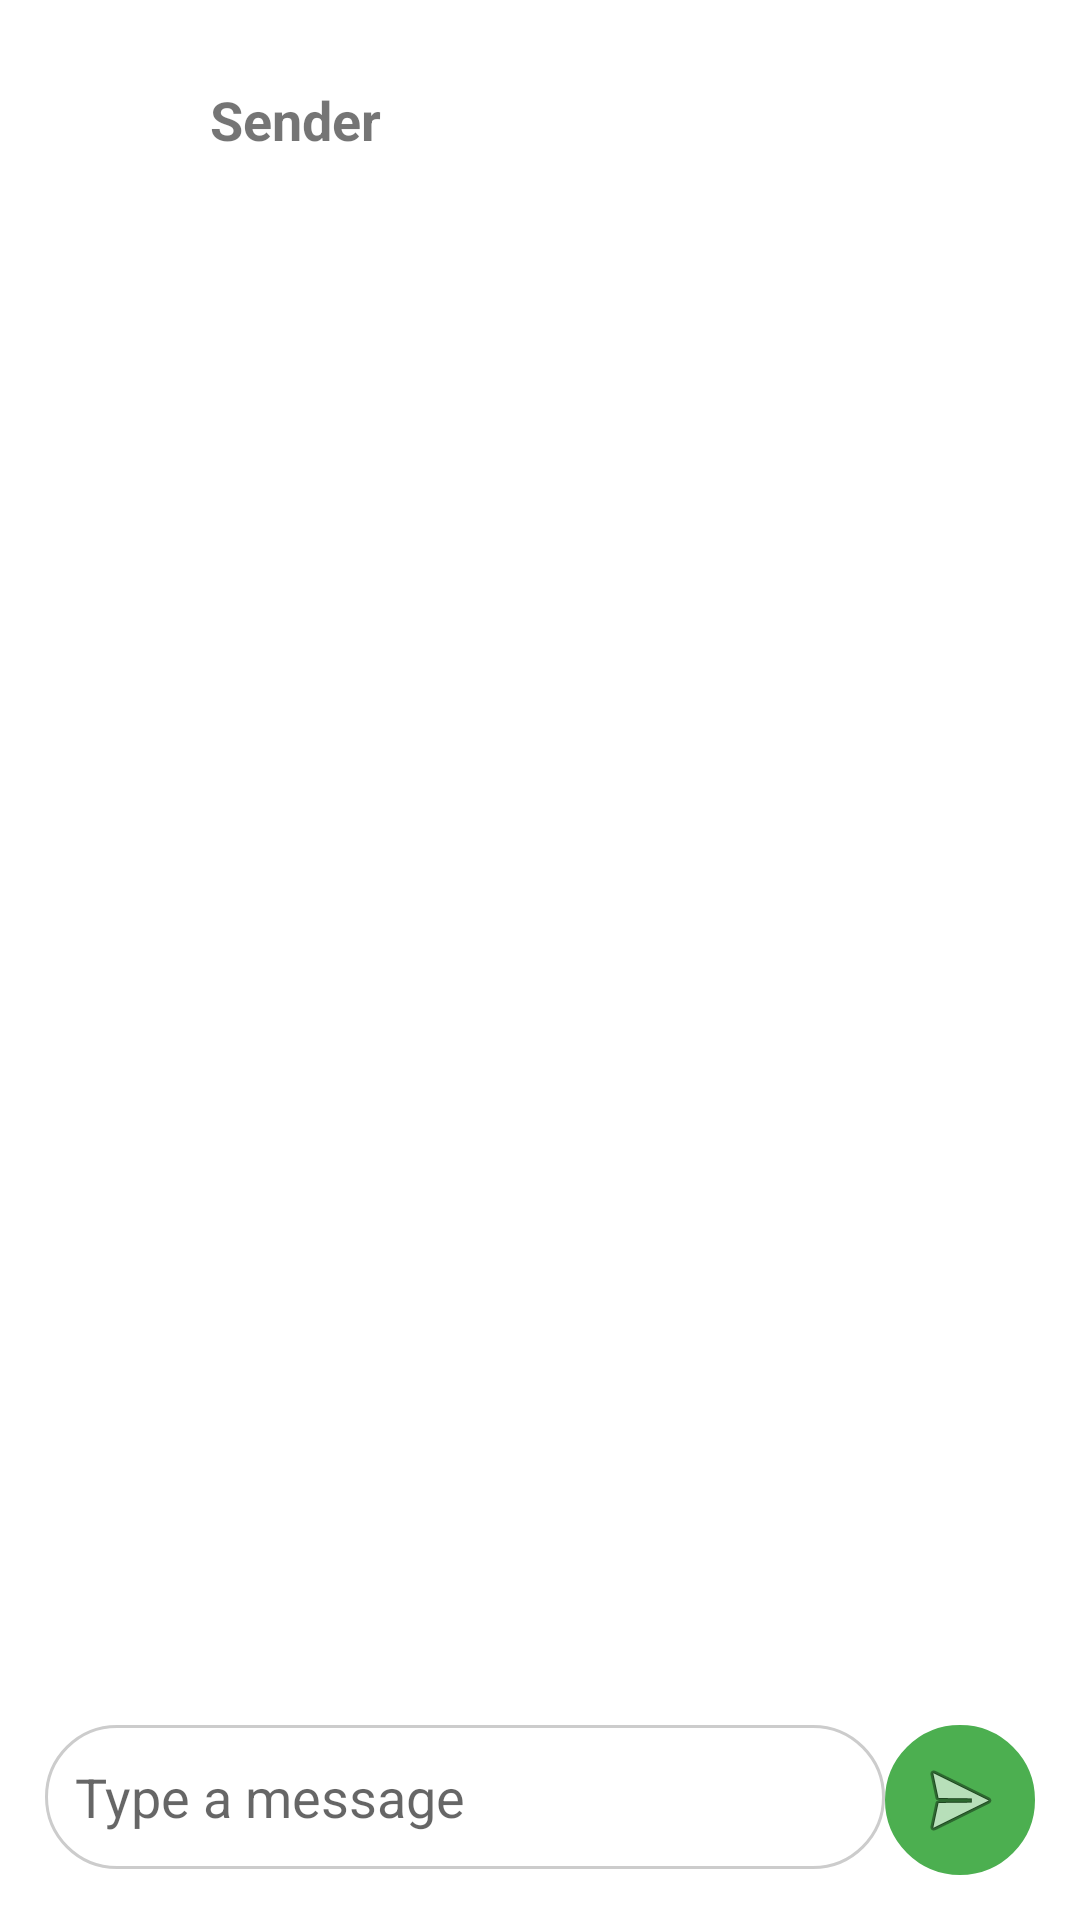

Produce the Android XML layout that renders to this screen, including the resource entries it uses.
<!-- AndroidManifest.xml: application theme Theme.Smsblocker -->
<!-- res/layout/activity_chat.xml -->
<?xml version="1.0" encoding="utf-8"?>
<LinearLayout xmlns:android="http://schemas.android.com/apk/res/android"
    xmlns:app="http://schemas.android.com/apk/res-auto"
    xmlns:tools="http://schemas.android.com/tools"
    android:layout_width="match_parent"
    android:layout_height="match_parent"
    android:orientation="vertical"
    android:padding="10dp"
    android:background="@color/white">

    
    <LinearLayout
        android:layout_width="match_parent"
        android:layout_height="wrap_content"
        android:orientation="horizontal"
        android:padding="10dp"
        android:gravity="center_vertical"
        tools:ignore="UseCompoundDrawables">

        <ImageView
            android:id="@+id/back_button"
            android:layout_width="40dp"
            android:layout_height="40dp"
            android:src="@drawable/arrow_back"
            android:tintMode="src_in"
            android:contentDescription="Back Button"
            app:tint="@color/black" />

        <TextView
            android:id="@+id/sender_name"
            android:layout_width="wrap_content"
            android:layout_height="wrap_content"
            android:text="Sender"
            android:textSize="18sp"
            android:textStyle="bold"
            android:layout_marginStart="10dp" />
    </LinearLayout>

    
    <androidx.recyclerview.widget.RecyclerView
        android:id="@+id/chat_recycler_view"
        android:layout_width="match_parent"
        android:layout_height="0dp"
        android:layout_weight="1"
        android:overScrollMode="never" />

    
    <LinearLayout
        android:layout_width="match_parent"
        android:layout_height="wrap_content"
        android:orientation="horizontal"
        android:padding="5dp">

        <EditText
            android:id="@+id/message_input"
            android:layout_width="0dp"
            android:layout_height="wrap_content"
            android:layout_weight="1"
            android:hint="Type a message"
            android:minHeight="48dp"
            android:padding="10dp"
            android:background="@drawable/rounded_edittext"/>

        <ImageButton
            android:id="@+id/send_button"
            android:layout_width="50dp"
            android:layout_height="50dp"
            android:background="@drawable/sendbtn"
            android:padding="10dp"
            android:scaleType="center"
            android:src="@android:drawable/ic_menu_send"
            tools:ignore="SpeakableTextPresentCheck" />
    </LinearLayout>
</LinearLayout>
<!-- resources referenced by this layout -->
<resources>
  <color name="black">#000000</color>
  <color name="white">#FFFFFF</color>
  <!-- drawable rounded_edittext (drawable) -->
  <?xml version="1.0" encoding="utf-8"?>
  <shape xmlns:android="http://schemas.android.com/apk/res/android">
      <solid android:color="#FFFFFF"/> 
      <corners android:radius="50dp"/> 
      <stroke android:color="#cccccc" android:width="1dp"/> 
  </shape>
  <!-- drawable sendbtn (drawable) -->
  <?xml version="1.0" encoding="utf-8"?>
  <shape xmlns:android="http://schemas.android.com/apk/res/android">
      <solid android:color="#4CAF50"/> 
      <corners android:radius="30dp"/> 
      <stroke android:color="#4CAF50" android:width="1dp"/> 
  </shape>
  <style name="Theme.Smsblocker" parent="Base.Theme.Smsblocker" />
  <style name="Base.Theme.Smsblocker" parent="Theme.AppCompat.DayNight.NoActionBar">
          
          <item name="colorPrimary">@color/purple_500</item>
          <item name="colorPrimaryDark">@color/purple_700</item>
          <item name="colorAccent">@color/teal_200</item>
      </style>
  <color name="purple_500">#6200EE</color>
  <color name="purple_700">#3700B3</color>
  <color name="teal_200">#03DAC5</color>
</resources>
